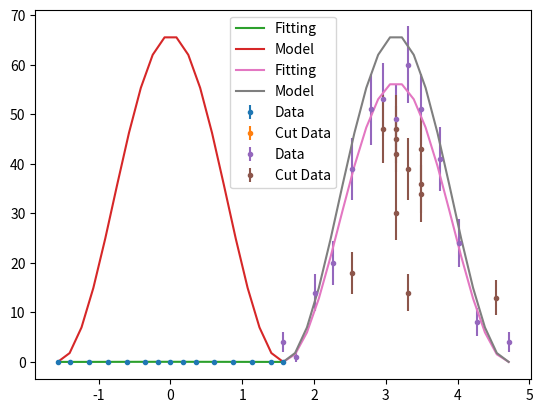
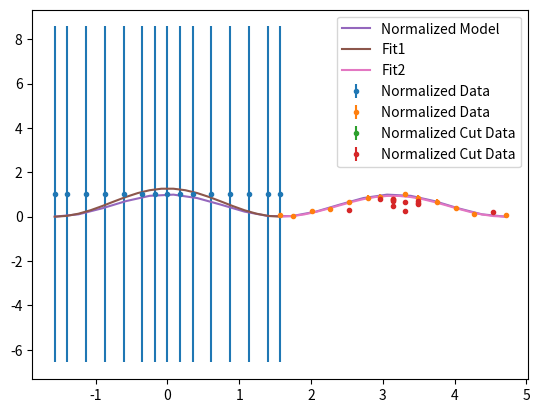

These charts were generated, in order, by the following Python code:
"""

Measurements and data analysis for Cosmic Ray

Angles: -90 to 90, 90 to 270

"""

import numpy as np
import matplotlib.pyplot as plt
from scipy.optimize import curve_fit

# Helpers

def norm(x):
    x = np.array(x)
    return x/np.max(x)

def func(x,a):
    return a * np.cos(x)**2

#make a normed counts vs cos to see how well it fits to the distribution
#the scale different below might be from the distance between the plates

# Measurements of -90 to 90

angles1 = np.deg2rad([-90, -80, -65, 
                     -50, -35, -20, 
                     -10, 0, 10, 
                     20, 35, 50, 
                     65, 80, 90
                     ])

counts1 = np.deg2rad([1, 1, 1,
                     1, 1, 1,
                     1, 1, 1,
                     1, 1, 1, 
                     1, 1, 1
                     ])
counts1_err = np.sqrt(counts1)

#cutting out bad data points
cut1_idx = []

angles1_cuts = angles1[cut1_idx]
counts1_cuts = counts1[cut1_idx]
counts1_err_cuts = counts1_err[cut1_idx]

angles1 = np.delete(angles1, cut1_idx)
counts1 = np.delete(counts1, cut1_idx)
counts1_err = np.delete(counts1_err, cut1_idx)

# Measurements of 90 to 270

angles = np.deg2rad([90, 100, 115, 130, 
                     145, 145, 
                     160, 
                     170, 170,
                     180, 180, 180, 180, 180,
                     190, 190, 190, 
                     200, 200, 200, 200,
                     215, 230, 245, 260, 270
                     ])
counts = np.array([4, 1, 14, 20,        # 0-3
                   18, 39,              # 4-5
                   51,                  # 6
                   47, 53,              # 7-8
                   47, 30, 45, 49, 42,   # 9-13      I GIVE UP.
                   14, 39, 60,          # 14-16
                   34, 36, 43, 51,      # 17-20
                   41, 24, 8, 13, 4     #21-25
                   ])
counts_err = np.sqrt(counts)

# cutting out bad data points
cut_idx = [4, 7, 9, 10, 11, 13, 14, 15, 17, 18, 19, 24] 

angles_cuts = angles[cut_idx]
counts_cuts = counts[cut_idx]
counts_err_cuts = counts_err[cut_idx]

angles = np.delete(angles, cut_idx)
counts = np.delete(counts, cut_idx)
counts_err = np.delete(counts_err, cut_idx)

popt1, pcov = curve_fit(func, angles1, counts1)

# cos**2 distribution (-90 to 90)
x1 = np.linspace(-np.pi/2,np.pi/2,20)
cy = popt1[0]*np.cos(x1)**2

# plotting -90 to 90
plt.figure()
plt.errorbar(angles1, counts1, counts1_err, 
             linestyle="", marker=".", label="Data")
plt.errorbar(angles1_cuts, counts1_cuts, counts1_err_cuts,
             linestyle="", marker=".", label="Cut Data")
plt.plot(x1,cy,label="Fitting")
plt.plot(x1,66*np.cos(x1)**2,label="Model") # why A = 66?
plt.legend()

popt, pcov = curve_fit(func, angles, counts)

# cos**2 distribution (90 to 270)
x2 = np.linspace(np.pi/2,3*np.pi/2,20)
cy = popt[0]*np.cos(x2)**2

plt.errorbar(angles, counts, counts_err, 
             linestyle="", marker=".", label="Data")
plt.errorbar(angles_cuts, counts_cuts, counts_err_cuts,
             linestyle="", marker=".", label="Cut Data")
plt.plot(x2,cy,label="Fitting")
plt.plot(x2,66*np.cos(x2)**2,label="Model") # why A = 66?
plt.legend()

# cos**2 distribution (-90 to 270)
x = np.linspace(-np.pi/2,3*np.pi/2,20)

# plotting normalized points [-90, 90]
ncounts1 = counts1/np.max(counts1)
ncounts1_err = counts1_err/np.max(counts1)

ncounts1_cuts = counts1_cuts/np.max(counts1)
ncounts1_err_cuts = counts1_err_cuts/np.max(counts1)

# fitting normalized points
popt1, pcov = curve_fit(func, angles1, ncounts1)

# plotting normalized points [90, 270]
ncounts = counts/np.max(counts)
ncounts_err = counts_err/np.max(counts)

ncounts_cuts = counts_cuts/np.max(counts)
ncounts_err_cuts = counts_err_cuts/np.max(counts)

# fitting normalized points
popt, pcov = curve_fit(func, angles, ncounts)

model = lambda x, a: a*np.cos(x)**2

plt.figure()
# -90 to 90
plt.errorbar(angles1, ncounts1, ncounts1_err,
             linestyle="", marker=".", label="Normalized Data")

# 90 to 270
plt.errorbar(angles, ncounts, ncounts_err,
             linestyle="", marker=".", label="Normalized Data")

# Cut points 

# -90 to 90
plt.errorbar(angles1_cuts, ncounts1_cuts, ncounts1_err_cuts,
             linestyle="", marker=".", label="Normalized Cut Data")

# 90 to 270
plt.errorbar(angles_cuts, ncounts_cuts, ncounts_err_cuts,
             linestyle="", marker=".", label="Normalized Cut Data")

# Model
plt.plot(x, model(x,1), label='Normalized Model')
# Fits
plt.plot(x1, model(x1, popt1[0]), label='Fit1')
plt.plot(x2, model(x2, popt[0]), label='Fit2')

plt.legend()

plt.show()
